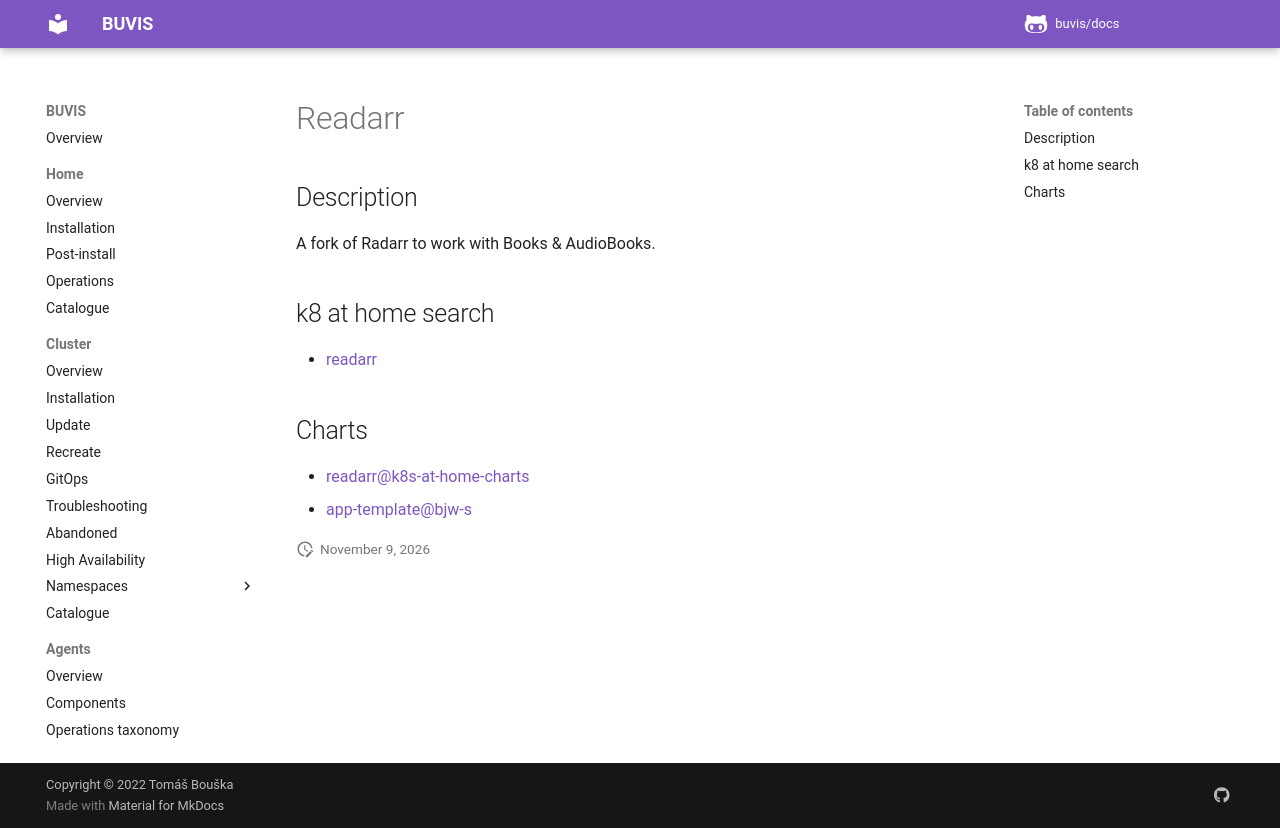

repository: buvis/docs · page: cluster/catalogue/readarr/index.html · generator: mkdocs

# Readarr

## Description

A fork of Radarr to work with Books & AudioBooks.

## k8 at home search

- [readarr](https://nanne.dev/k8s-at-home-search/#/readarr)

## Charts

- [readarr@k8s-at-home-charts](https://k8s-at-home.com/charts/)
- [app-template@bjw-s](https://bjw-s.github.io/helm-charts/)
